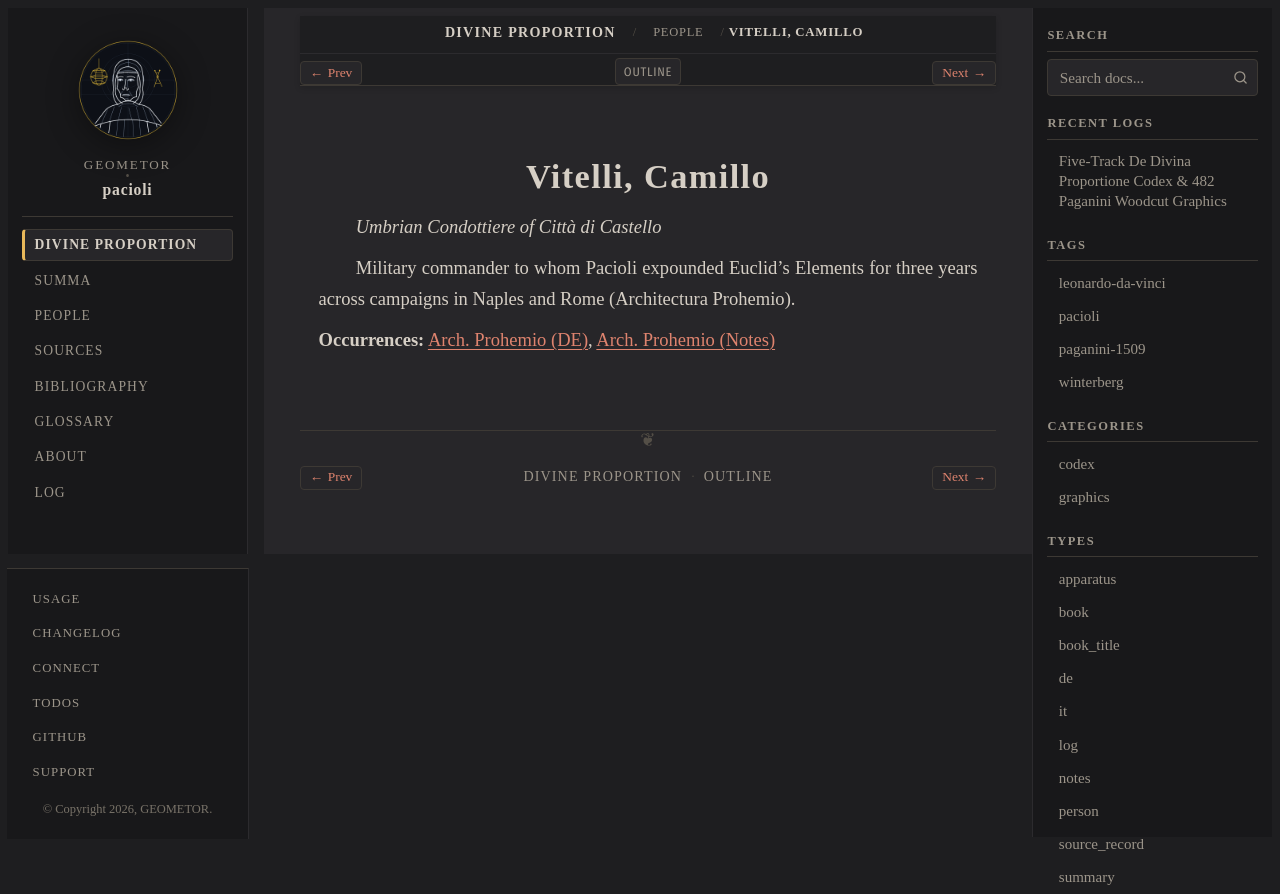

repository: geometor/pacioli · page: de_divina_proportione/people/camillo-vitelli.html · generator: sphinx

:type: person
:layout: book
:death_year: 1496
:death_label: 1496
:lifespan: c. 1459 – 1496
:excerpt: Umbrian Condottiere of Città di Castello

.. _person-camillo-vitelli:

Vitelli, Camillo
================

*Umbrian Condottiere of Città di Castello*

Military commander to whom Pacioli expounded Euclid's Elements for three years across campaigns in Naples and Rome (Architectura Prohemio).

**Occurrences:** :doc:`Arch. Prohemio (DE) </de_divina_proportione/architectura/dedication/de>`, :doc:`Arch. Prohemio (Notes) </de_divina_proportione/architectura/dedication/notes>`
